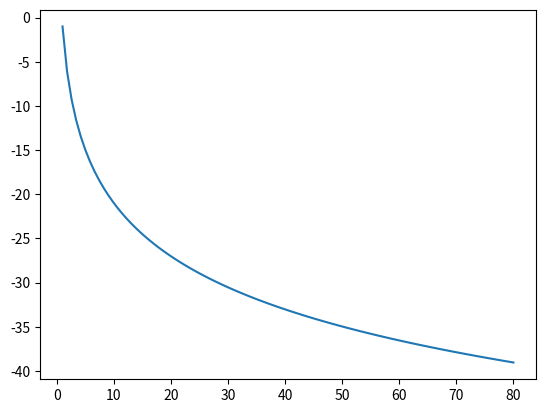
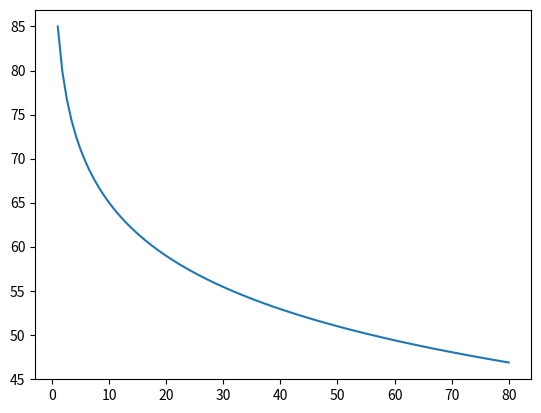
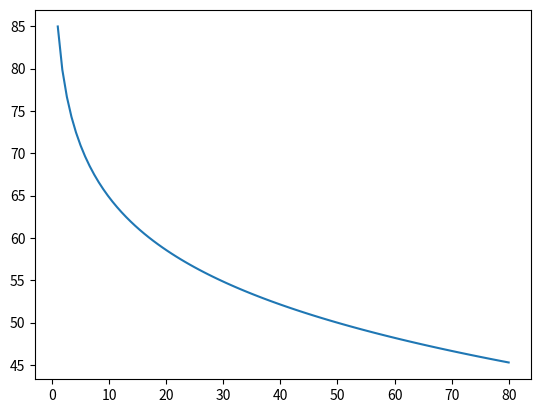

Generate these figures, in order, with matplotlib:
import numpy as np
import matplotlib.pyplot as plt

def humid(temp_deg, rel_humid):
    vapor_pressure = 1000 * 0.61121 * np.exp((18.678 - temp_deg / 234.5) * (
            temp_deg / (257.14 + temp_deg)))  # Approximate vapor_pressure with the Buck equation

    p_v = rel_humid / 100 * vapor_pressure

    p_d = 1.013e5 - p_v

    density_humid = (p_d * 0.028966 + p_v * 0.018016) / 8.314 / (temp_deg + 273.15)

    abs_humidity = 0.01 * rel_humid * vapor_pressure / 1.013e5  # Absolute humidity value based on temperature (for vapor pressure) and relative humidity

    return abs_humidity, density_humid


def sos(temp_deg, rel_humid):
    temp_k = temp_deg + 273.15

    abs_humidity, density = humid(temp_deg, rel_humid)

    spec_heat_ratio = (7 + abs_humidity) / (
            5 + abs_humidity)  # Specific heat ratio is dependent on the abs humidity, it is 1.4 at 0 humidity

    molar_mass = 28.966 * (
            1 - abs_humidity) + abs_humidity * 18.01528  # Get the new molar mass with that fraction of water

    sos = np.sqrt(spec_heat_ratio * 8310 * temp_k / molar_mass)

    return sos


def attenuation_coeff(freq, temp_deg, rel_humid):
    # Convert frequency in Hz to radians
    w = freq * 2 * np.pi

    # Convert temp to Kelvin
    temp_k = temp_deg + 273.15

    # Density
    abs_humid, density = humid(temp_deg, rel_humid)

    # Speed of sound
    speed_of_sound = sos(temp_deg, rel_humid)

    # Dynamic viscosity
    dyn_visc = 1.825e-5 * np.power(temp_k / 293.15, 0.7)
    # 0.001792 * np.power(np.e,(-1.94-4.8*273.16/temp_k+6.74*np.power(273.16/temp_k,2)))

    # 1.458e-6 * np.power(temp_k,1.5) / (temp_k + 110.4)

    coeff = 2 * dyn_visc * np.power(w, 2) / 3 / density / np.power(speed_of_sound, 3)

    return coeff  # Use the Stokes equation to calculate the attenuation coefficient

def vector2value(wind_vector, a, H):
    """

    :param wind_vector: 1 x 3 array of wind vector
    :param a: n x 3 sound source location
    :param H: i x 3 microphone positions
    :return: n x i array of wind values
    """
    wind = np.zeros((a.shape[0], H.shape[0]))

    for i in range(H.shape[0]):
        line2sensor = H[i] - a
        line2sensor = line2sensor / np.linalg.norm(line2sensor, axis=1).reshape(-1, 1)
        wind[:, i] = np.dot(line2sensor, wind_vector)

    return wind

def attenuation_eq(coeff, A_0, x):
    # A = A_0/np.power(x,2)*np.power(np.e,-coeff*x/2)
    #
    # A = 10*np.log10(A_0/np.power(x,2)) - coeff*np.power(x,2)/2*10*np.log10(np.e)
    #
    # A = A_0 + A

    y = - 20 * np.log10(x) + A_0*np.exp(-coeff * x)  # NEED TO CHECK IF THIS IS CORRECT

    # x_solve = sympy.symbols('x_solve')
    #
    # expr = A_0 - 20*sympy.log(x_solve,10) + A_0*(1 - np.power(np.e,-coeff*x_solve/2))
    #
    # zero_crossing = solve(A_0 - 20*np.log10(x_solve) + A_0*(1 - np.power(np.e,-coeff*x_solve/2)),x)

    return y  # , zero_crossing[0]

def dB_at_x(coeff, x, A_0):

    return 10*np.log10((1 / x**2)) - np.exp(-coeff * x)

def dB_at_x_2(coeff, x, A_0):

    return A_0 + 20*np.log10(1 / x) - 10 * coeff * x * np.log10(np.e)

def dB_at_x_3(coeff, x, A_0):

    return A_0 - 10 * coeff * x * np.log10(np.e) - 20*np.log10(x)

A_0 = 85
freq = 5e3  #Hz
temp_deg = 20
rel_humidity = 85 #%
x = np.linspace(1, 80, 100)
y = dB_at_x(attenuation_coeff(freq, temp_deg, rel_humidity), x, A_0)
plt.figure()
plt.plot(x, y)

plt.figure()
y = dB_at_x_3(attenuation_coeff(freq, temp_deg, rel_humidity), x, A_0)
plt.plot(x, y)

plt.figure()
y = attenuation_eq(attenuation_coeff(freq, temp_deg, rel_humidity), A_0, x)
plt.plot(x, y)

plt.show()
